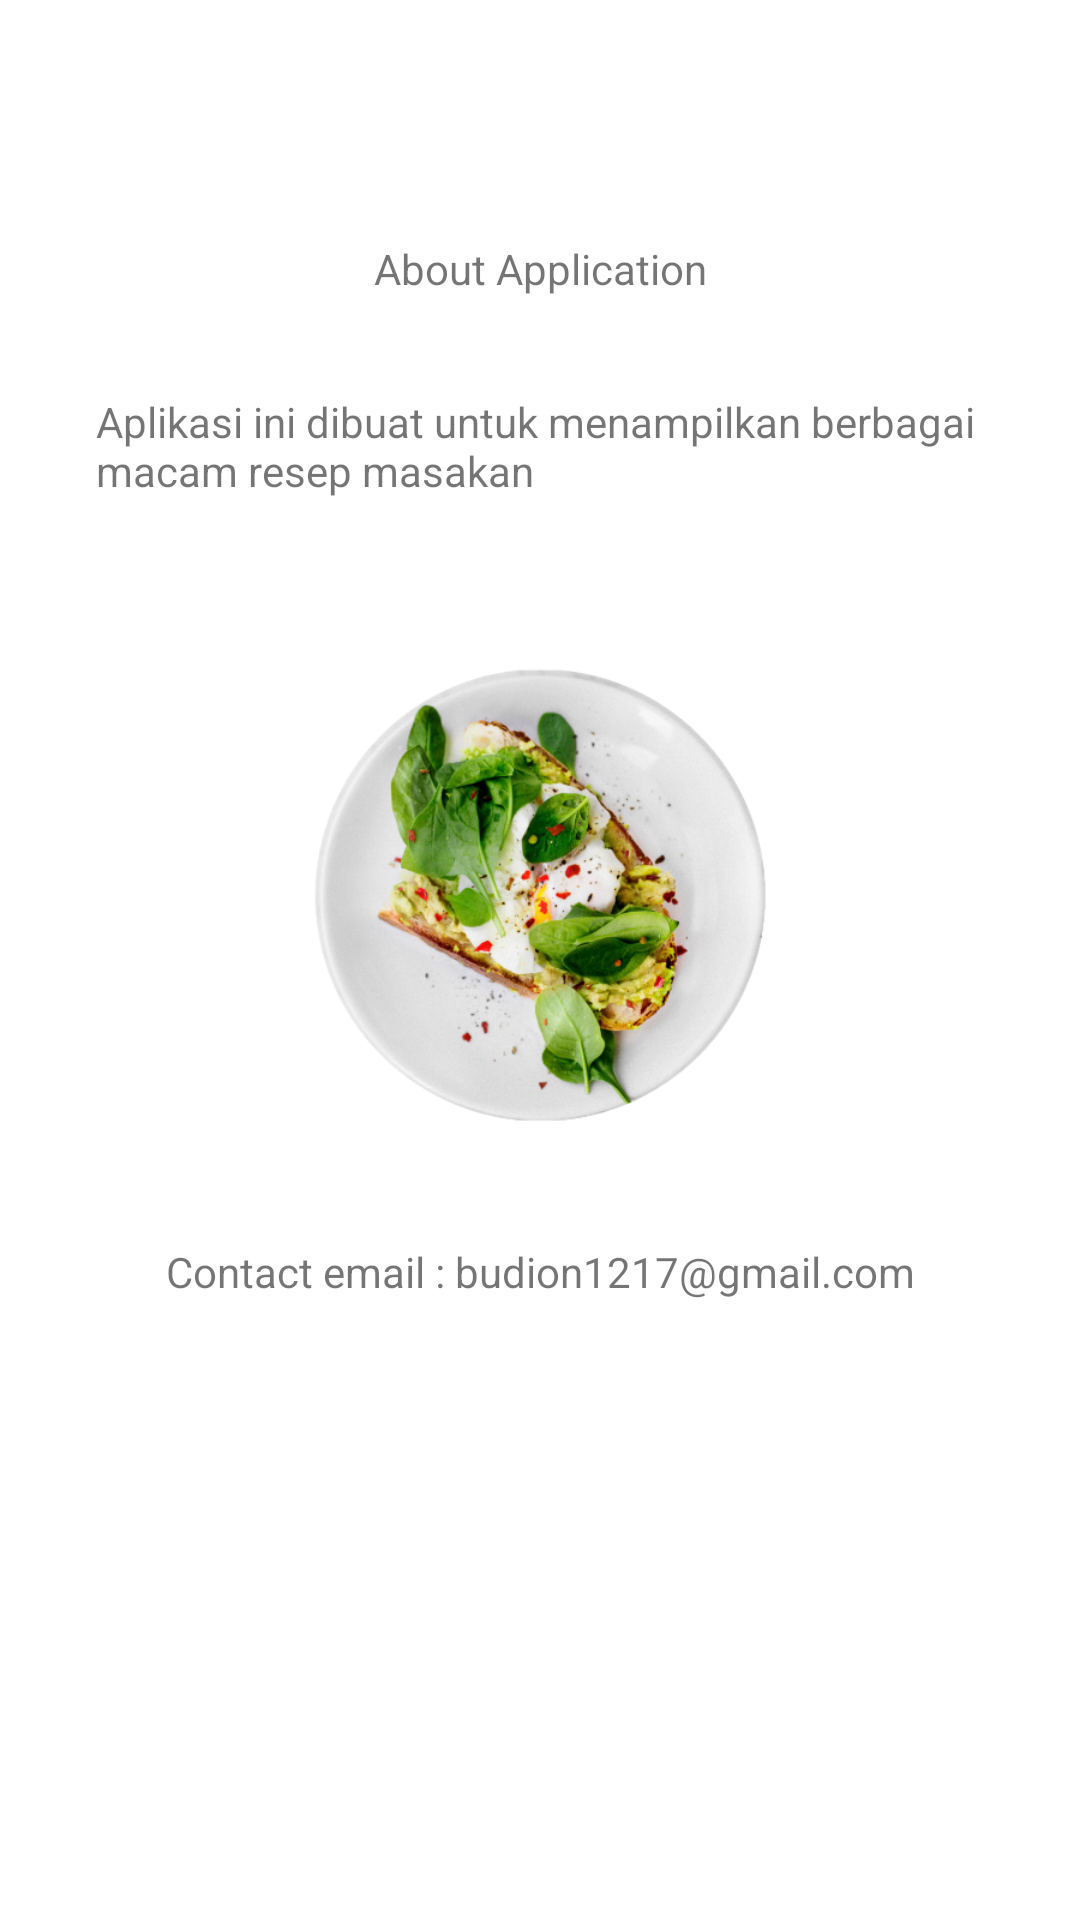

Produce the Android XML layout that renders to this screen, including the resource entries it uses.
<!-- AndroidManifest.xml: application theme Theme.ResepMasakan -->
<!-- res/layout/fragment_about.xml -->
<?xml version="1.0" encoding="utf-8"?>
<androidx.constraintlayout.widget.ConstraintLayout xmlns:android="http://schemas.android.com/apk/res/android"
    xmlns:app="http://schemas.android.com/apk/res-auto"
    xmlns:tools="http://schemas.android.com/tools"
    android:layout_width="match_parent"
    android:layout_height="match_parent"
    android:padding="16dp"
    tools:context=".AboutFragment">

    <TextView
        android:id="@+id/textView"
        android:layout_width="wrap_content"
        android:layout_height="wrap_content"
        android:layout_marginTop="64dp"
        android:text="About Application"
        app:layout_constraintEnd_toEndOf="parent"
        app:layout_constraintStart_toStartOf="parent"
        app:layout_constraintTop_toTopOf="parent" />

    <TextView
        android:id="@+id/text2"
        android:layout_width="wrap_content"
        android:layout_height="wrap_content"
        android:layout_marginStart="16dp"
        android:layout_marginTop="16dp"
        android:layout_marginEnd="16dp"
        android:maxLines="3"
        android:padding="16dp"
        android:text="Aplikasi ini dibuat untuk menampilkan berbagai macam resep masakan"
        app:layout_constraintEnd_toEndOf="parent"
        app:layout_constraintStart_toStartOf="parent"
        app:layout_constraintTop_toBottomOf="@+id/textView" />

    <ImageView
        android:id="@+id/image2"
        android:layout_width="200dp"
        android:layout_height="200dp"
        android:layout_marginTop="16dp"
        android:src="@drawable/plate"
        app:layout_constraintEnd_toEndOf="parent"
        app:layout_constraintStart_toStartOf="@+id/text2"
        app:layout_constraintTop_toBottomOf="@+id/text2" />

    <TextView
        android:id="@+id/textEmail"
        android:layout_width="wrap_content"
        android:layout_height="wrap_content"
        android:layout_marginTop="16dp"
        android:text="Contact email : budion1217@gmail.com"
        app:layout_constraintEnd_toEndOf="parent"
        app:layout_constraintStart_toStartOf="parent"
        app:layout_constraintTop_toBottomOf="@+id/image2" />

</androidx.constraintlayout.widget.ConstraintLayout>
<!-- resources referenced by this layout -->
<resources>
  <!-- drawable plate: png bitmap (drawable, 201351 bytes) -->
  <style name="Theme.ResepMasakan" parent="Theme.MaterialComponents.DayNight.DarkActionBar">
          
          <item name="colorPrimary">@color/purple_500</item>
  
          <item name="colorPrimaryVariant">@color/purple_500</item>
          <item name="colorOnPrimary">@color/white</item>
          
          <item name="colorSecondary">@color/teal_200</item>
          <item name="colorSecondaryVariant">@color/teal_700</item>
          <item name="colorOnSecondary">@color/black</item>
          
          <item name="android:statusBarColor" tools:targetApi="l">?attr/colorPrimaryVariant</item>
          
      </style>
  <color name="purple_500">#00C853</color>
  <color name="white">#FFFFFFFF</color>
  <color name="teal_200">#FF03DAC5</color>
  <color name="teal_700">#FF018786</color>
  <color name="black">#FF000000</color>
</resources>
